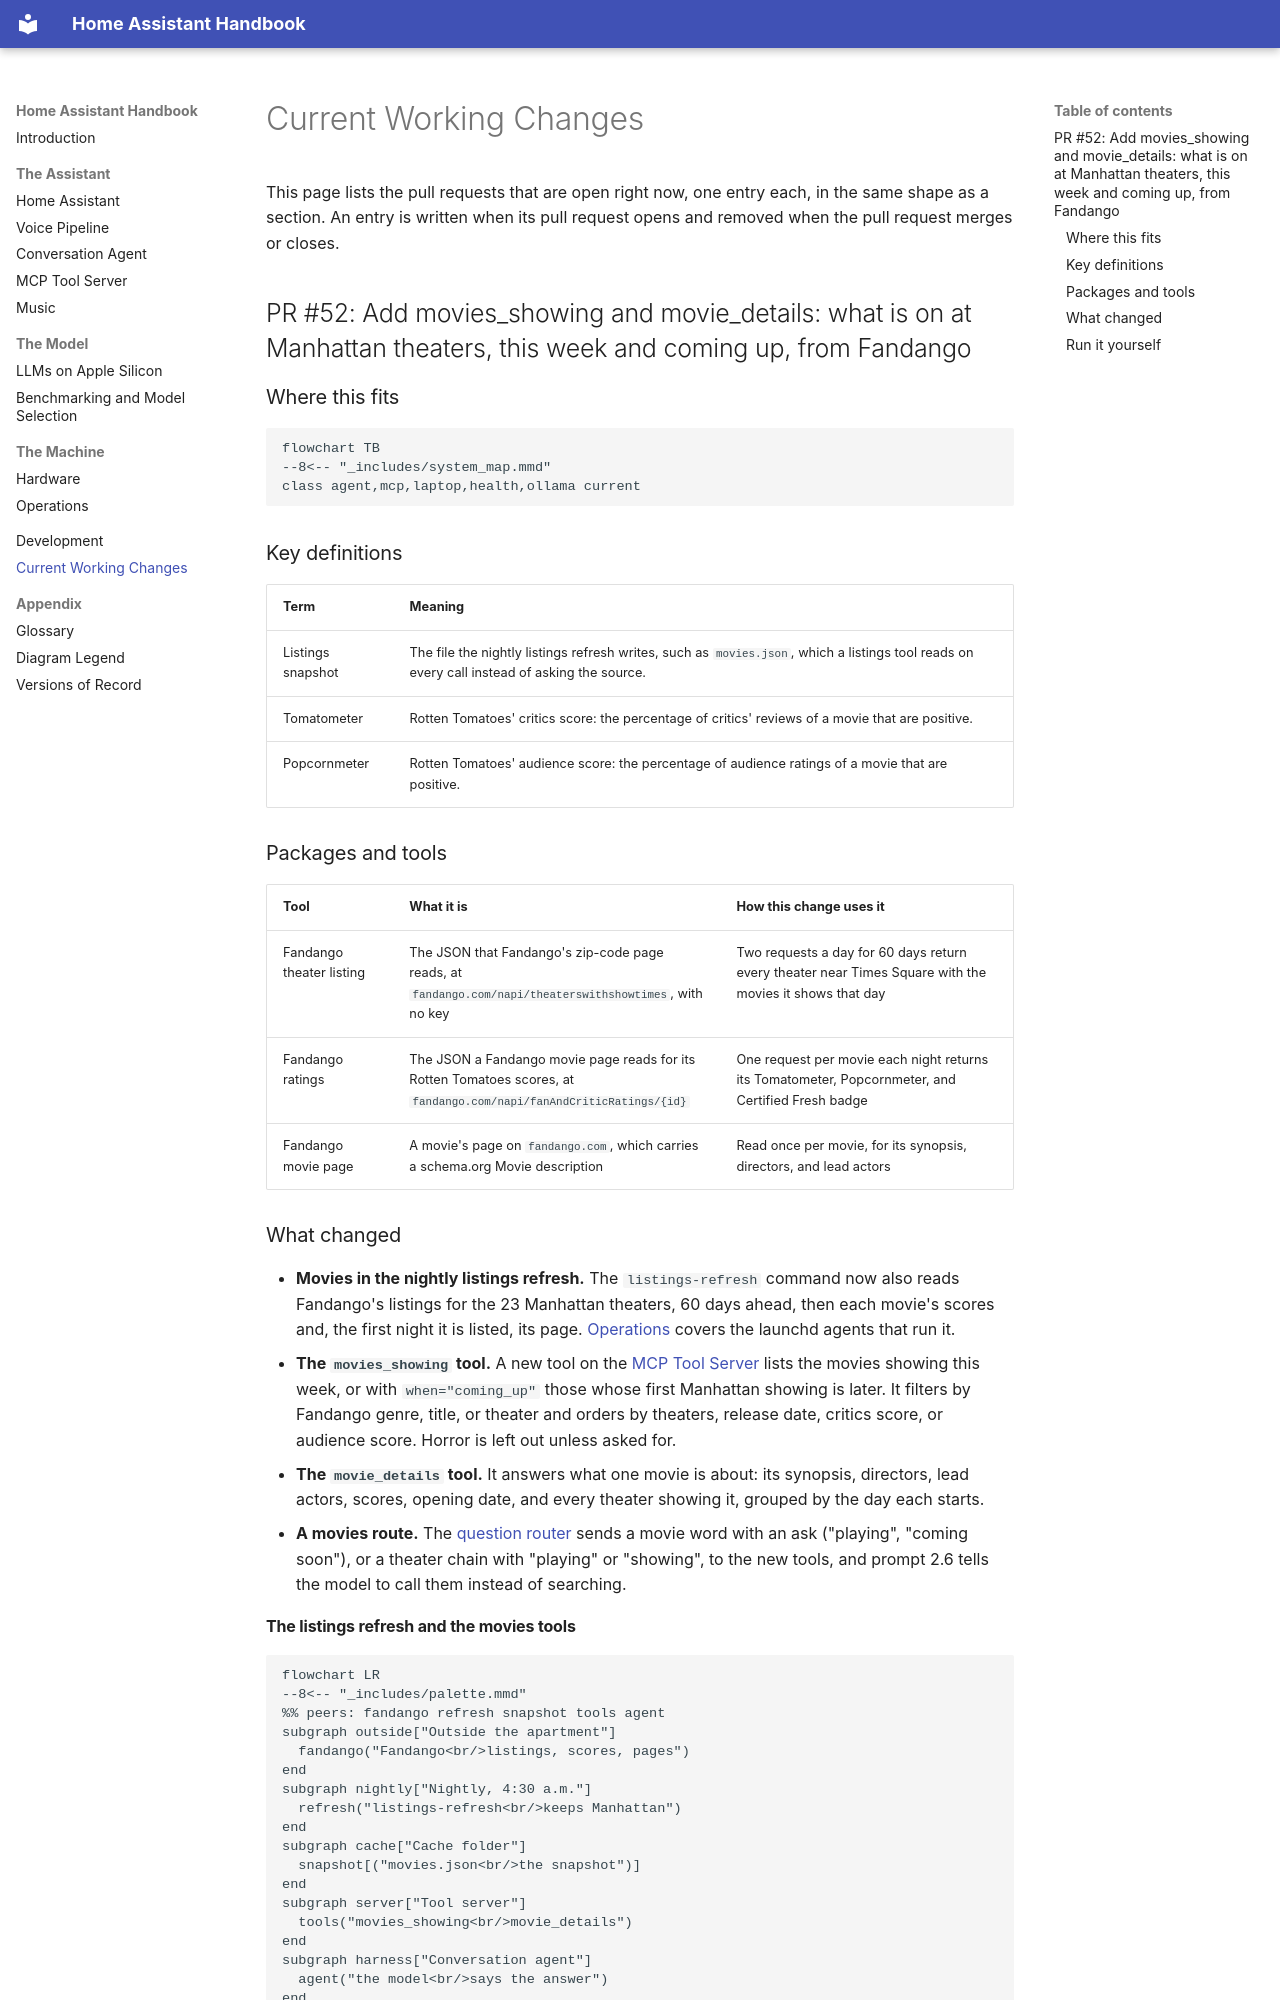

repository: seanlin2000/home_assistant · page: current_changes/index.html · generator: mkdocs

# Current Working Changes

This page lists the pull requests that are open right now, one entry each, in the same shape as a section. An entry is written when its pull request opens and removed when the pull request merges or closes.

## PR #52: Add movies_showing and movie_details: what is on at Manhattan theaters, this week and coming up, from Fandango
<!-- manual-entry branch="movies-showing" pr="52" date="2026-10-25" -->

### Where this fits

```mermaid
flowchart TB
--8<-- "_includes/system_map.mmd"
class agent,mcp,laptop,health,ollama current
```

### Key definitions

| Term | Meaning |
|---|---|
| Listings snapshot | The file the nightly listings refresh writes, such as `movies.json`, which a listings tool reads on every call instead of asking the source. |
| Tomatometer | Rotten Tomatoes' critics score: the percentage of critics' reviews of a movie that are positive. |
| Popcornmeter | Rotten Tomatoes' audience score: the percentage of audience ratings of a movie that are positive. |

### Packages and tools

| Tool | What it is | How this change uses it |
|---|---|---|
| Fandango theater listing | The JSON that Fandango's zip-code page reads, at `fandango.com/napi/theaterswithshowtimes`, with no key | Two requests a day for 60 days return every theater near Times Square with the movies it shows that day |
| Fandango ratings | The JSON a Fandango movie page reads for its Rotten Tomatoes scores, at `fandango.com/napi/fanAndCriticRatings/{id}` | One request per movie each night returns its Tomatometer, Popcornmeter, and Certified Fresh badge |
| Fandango movie page | A movie's page on `fandango.com`, which carries a schema.org Movie description | Read once per movie, for its synopsis, directors, and lead actors |

### What changed

- **Movies in the nightly listings refresh.** The `listings-refresh` command now also reads Fandango's listings for the 23 Manhattan theaters, 60 days ahead, then each movie's scores and, the first night it is listed, its page. [Operations](10_operations.md) covers the launchd agents that run it.
- **The `movies_showing` tool.** A new tool on the [MCP Tool Server](03_web_search_mcp.md) lists the movies showing this week, or with `when="coming_up"` those whose first Manhattan showing is later. It filters by Fandango genre, title, or theater and orders by theaters, release date, critics score, or audience score. Horror is left out unless asked for.
- **The `movie_details` tool.** It answers what one movie is about: its synopsis, directors, lead actors, scores, opening date, and every theater showing it, grouped by the day each starts.
- **A movies route.** The [question router](04_conversation_agent.md) sends a movie word with an ask ("playing", "coming soon"), or a theater chain with "playing" or "showing", to the new tools, and prompt 2.6 tells the model to call them instead of searching.
